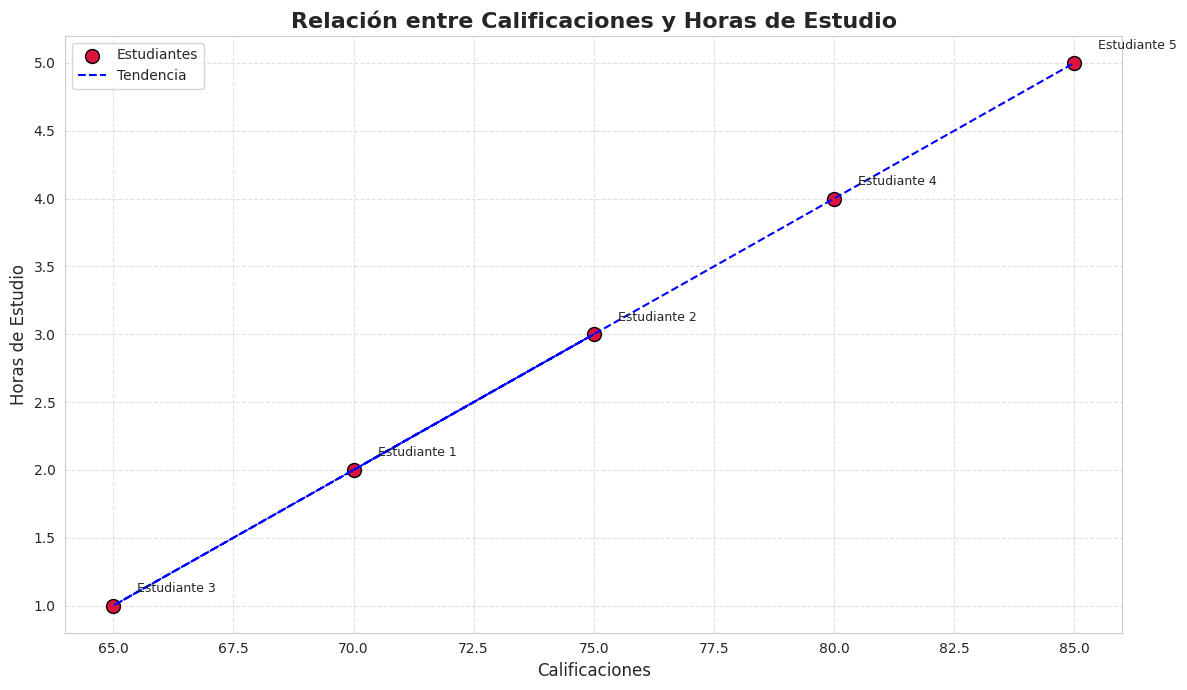

Here is the Python script that generated this plot:
import matplotlib.pyplot as plt
import numpy as np
import seaborn as sns  

calificaciones = [70, 75, 65, 80, 85]
horas_estudio = [2, 3, 1, 4, 5]

plt.figure(figsize=(12, 7))

sns.set_style('whitegrid') 

plt.scatter(calificaciones, horas_estudio, color='crimson', s=100, edgecolor='black', label='Estudiantes')

for i, (calif, hora) in enumerate(zip(calificaciones, horas_estudio)):
    plt.text(calif + 0.5, hora + 0.1, f"Estudiante {i+1}", fontsize=9)

coef = np.polyfit(calificaciones, horas_estudio, 1)
poly1d_fn = np.poly1d(coef)
plt.plot(calificaciones, poly1d_fn(calificaciones), color='blue', linestyle='--', label='Tendencia')

plt.title("Relación entre Calificaciones y Horas de Estudio", fontsize=16, fontweight='bold')
plt.xlabel("Calificaciones", fontsize=12)
plt.ylabel("Horas de Estudio", fontsize=12)

plt.grid(True, linestyle='--', alpha=0.6)
plt.legend()
plt.tight_layout()

plt.show()
